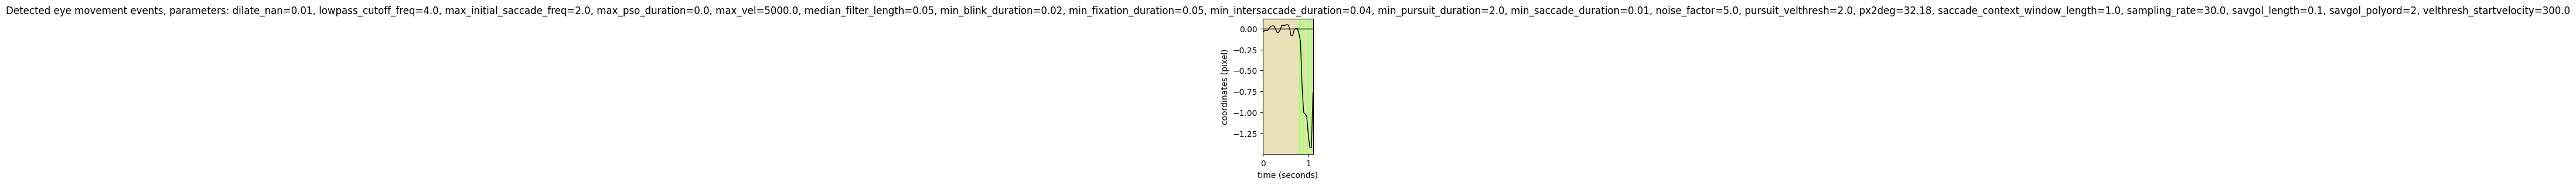

The file beside this chart, header and first rows:
onset	duration	label	start_x	start_y	end_x	end_y	amp	peak_vel	med_vel	avg_vel
0.000	0.800	FIXA	-0.0	0.0	-0.1	0.0	0.565	90.22	9.402	21.22
0.800	0.100	SACC	-0.2	0.0	-1.0	0.0	27.29	509.8	308.8	302.4
0.900	0.067	FIXA	-1.0	0.0	-1.0	0.0	0.923	27.68	23.8	23.8
0.967	0.100	SACC	-1.3	0.0	-1.4	0.0	4.929	212.1	147.9	120
1.067	0.033	FIXA	-0.8	0.0	-0.8	0.0	0.000	635.7	635.7	635.7
